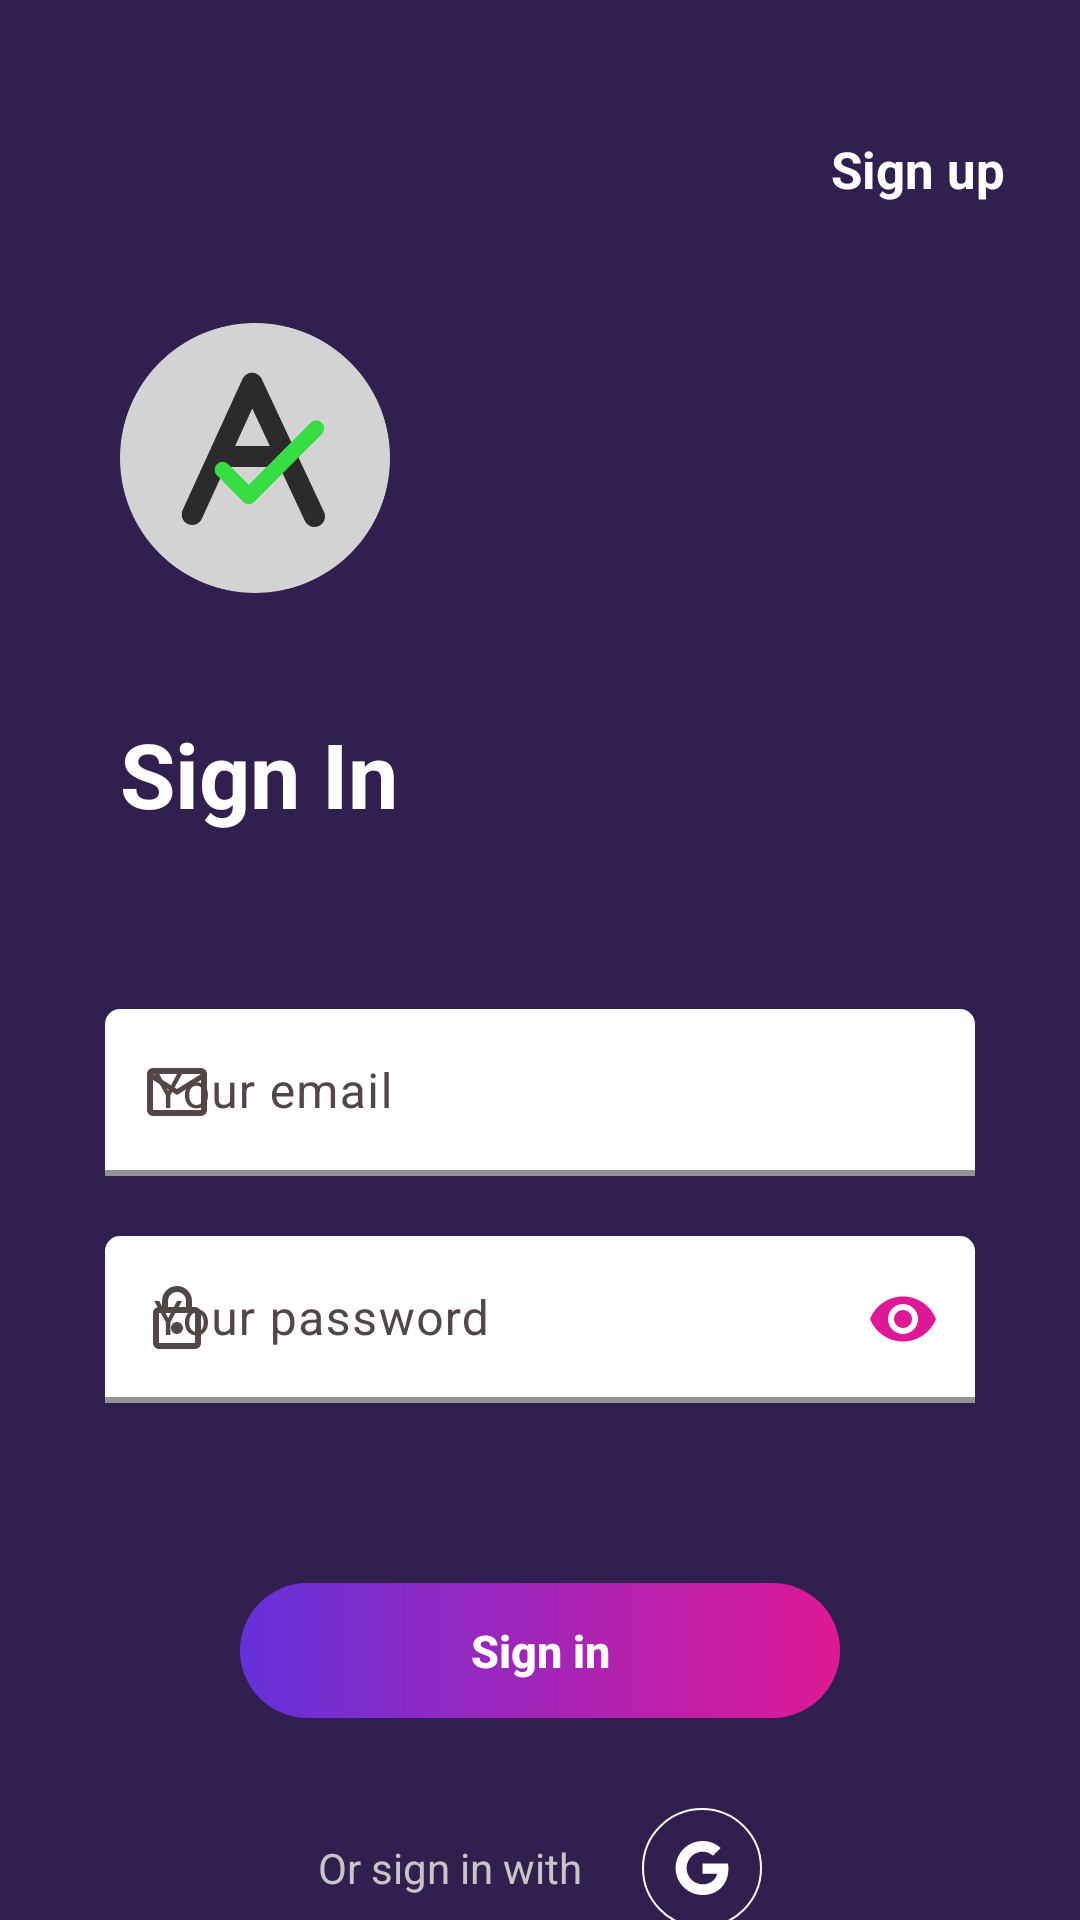

The Android layout XML behind this screen, and the referenced resources:
<!-- AndroidManifest.xml: application theme Theme.CollegeManagementApp -->
<!-- res/layout/fragment_sign_in.xml -->
<?xml version="1.0" encoding="utf-8"?>
<LinearLayout xmlns:android="http://schemas.android.com/apk/res/android"
    xmlns:app="http://schemas.android.com/apk/res-auto"
    xmlns:tools="http://schemas.android.com/tools"
    android:layout_width="match_parent"
    android:layout_height="match_parent"
    android:background="@drawable/app_theme_background_drawable"
    android:gravity="center_horizontal"
    android:orientation="vertical"
    tools:context=".singin_signup.fragments.SignInWithGoogleFragment">

    <RelativeLayout
        android:layout_width="match_parent"
        android:layout_height="wrap_content"
        android:layout_marginTop="45dp">

        <ImageView
            android:id="@+id/arrowBack"
            android:layout_width="wrap_content"
            android:layout_height="wrap_content"
            android:layout_gravity="start"
            android:layout_marginStart="25dp"
            android:contentDescription="@null"
            android:src="@drawable/ic_arrow_back_ios" />

        <TextView
            android:id="@+id/signUpTVBtn"
            android:layout_width="wrap_content"
            android:layout_height="wrap_content"
            android:layout_alignParentEnd="true"
            android:layout_gravity="end"
            android:layout_marginEnd="25dp"
            android:background="?selectableItemBackgroundBorderless"
            android:text="@string/sign_up"
            android:textColor="@color/white"
            android:textSize="17sp"
            android:textStyle="bold"
            tools:ignore="RelativeOverlap" />

    </RelativeLayout>

    <ImageView
        android:layout_width="90dp"
        android:layout_height="90dp"
        android:layout_gravity="start"
        android:layout_marginStart="40dp"
        android:layout_marginTop="40dp"
        android:contentDescription="@null"
        android:src="@drawable/a_logo_512" />

    <TextView
        android:layout_width="wrap_content"
        android:layout_height="wrap_content"
        android:layout_gravity="start"
        android:layout_marginStart="40dp"
        android:layout_marginTop="40dp"
        android:text="Sign In"
        android:textColor="@color/white"
        android:textSize="30sp"
        android:textStyle="bold" />

    <TextView
        android:id="@+id/chooseRoleTV"
        android:layout_width="wrap_content"
        android:layout_height="wrap_content"
        android:layout_gravity="start"
        android:layout_marginStart="42dp"
        android:layout_marginTop="2dp"
        android:textColor="@color/grey"
        android:textSize="12sp"
        android:textStyle="normal"
        tools:text="as Student" />

    
    <com.google.android.material.textfield.TextInputLayout
        style="@style/Widget.Material3.TextInputLayout.OutlinedBox"
        android:layout_width="match_parent"
        android:layout_height="wrap_content"
        android:layout_marginStart="35dp"
        android:layout_marginTop="40dp"
        android:layout_marginEnd="35dp"
        android:hint="@string/your_email"
        android:textColorHighlight="@color/white"
        android:textColorHint="@color/hint_color"
        app:boxBackgroundColor="@color/white"
        app:boxBackgroundMode="filled"
        app:boxCollapsedPaddingTop="5dp"
        app:boxCornerRadiusBottomEnd="0dp"
        app:boxCornerRadiusBottomStart="0dp"
        app:boxCornerRadiusTopEnd="5dp"
        app:boxCornerRadiusTopStart="5dp"
        app:boxStrokeColor="@color/pink"
        app:boxStrokeWidth="2dp"
        app:boxStrokeWidthFocused="2dp"
        app:hintAnimationEnabled="true"
        app:hintEnabled="true"
        app:hintTextColor="@color/pink"
        app:startIconDrawable="@drawable/ic_outline_email"
        app:startIconTint="@color/hint_color">

        <com.google.android.material.textfield.TextInputEditText
            android:id="@+id/etEmail"
            android:layout_width="match_parent"
            android:layout_height="wrap_content" />
    </com.google.android.material.textfield.TextInputLayout>

    <com.google.android.material.textfield.TextInputLayout
        style="@style/Widget.Material3.TextInputLayout.OutlinedBox"
        android:layout_width="match_parent"
        android:layout_height="wrap_content"
        android:layout_marginStart="35dp"
        android:layout_marginTop="20dp"
        android:layout_marginEnd="35dp"
        android:hint="@string/your_password"
        android:textColorHighlight="@color/white"
        android:textColorHint="@color/hint_color"
        app:boxBackgroundColor="@color/white"
        app:boxBackgroundMode="filled"
        app:boxCollapsedPaddingTop="5dp"
        app:boxCornerRadiusBottomEnd="0dp"
        app:boxCornerRadiusBottomStart="0dp"
        app:boxCornerRadiusTopEnd="5dp"
        app:boxCornerRadiusTopStart="5dp"
        app:boxStrokeColor="@color/pink"
        app:boxStrokeWidth="2dp"
        app:boxStrokeWidthFocused="2dp"
        app:hintAnimationEnabled="true"
        app:hintEnabled="true"
        app:hintTextColor="@color/pink"

        app:passwordToggleEnabled="true"
        app:passwordToggleTint="@color/pink"
        app:startIconDrawable="@drawable/ic_outline_lock"
        app:startIconTint="@color/hint_color">

        <com.google.android.material.textfield.TextInputEditText
            android:id="@+id/etPassword"
            android:layout_width="match_parent"
            android:layout_height="wrap_content"
            android:inputType="textPassword" />
    </com.google.android.material.textfield.TextInputLayout>

    <RelativeLayout
        android:layout_width="wrap_content"
        android:layout_height="wrap_content"
        android:layout_marginTop="60dp">

        <androidx.appcompat.widget.AppCompatButton
            android:id="@+id/signInBtn"
            android:layout_width="200dp"
            android:layout_height="45dp"
            android:background="@drawable/button_gradient"
            android:text="@string/sign_in"
            android:textAllCaps="false"
            android:textColor="@color/white"
            android:textSize="15sp"
            android:textStyle="bold" />

        <ProgressBar
            android:id="@+id/progress_bar"
            android:layout_width="wrap_content"
            android:layout_height="wrap_content"
            android:layout_centerInParent="true"
            android:indeterminate="true"
            android:indeterminateDrawable="@drawable/progress_bg"
            android:visibility="gone" />

    </RelativeLayout>


    <LinearLayout
        android:id="@+id/llSignUpWithGoogle"
        android:layout_width="wrap_content"
        android:layout_height="wrap_content"
        android:layout_marginTop="30dp"
        android:orientation="horizontal">

        <TextView
            android:layout_width="wrap_content"
            android:layout_height="wrap_content"
            android:layout_marginEnd="20dp"
            android:layout_weight="2"
            android:text="Or sign in with"
            android:textColor="@color/grey" />

        

        <com.google.android.material.button.MaterialButton
            android:id="@+id/googleSignUpBtn"
            style="@style/Widget.MaterialComponents.Button.OutlinedButton"
            android:layout_width="40dp"
            android:layout_height="40dp"
            android:layout_weight="1"
            android:insetLeft="0dp"
            android:insetTop="0dp"
            android:insetRight="0dp"
            android:insetBottom="0dp"
            app:cornerRadius="20dp"
            app:icon="@drawable/g_image"
            app:iconGravity="textStart"
            app:iconPadding="0dp"
            app:iconTint="@color/white"
            app:rippleColor="#2503DAC5"
            app:strokeColor="@color/white"
            app:strokeWidth="0.7dp" />
    </LinearLayout>

</LinearLayout>
<!-- resources referenced by this layout -->
<resources>
  <color name="grey">#C6C6C6</color>
  <color name="hint_color">#534646</color>
  <color name="pink">#DF1996</color>
  <color name="white">#FFFFFFFF</color>
  <!-- drawable app_theme_background_drawable (drawable) -->
  <?xml version="1.0" encoding="utf-8"?>
  <shape xmlns:android="http://schemas.android.com/apk/res/android"
      android:shape="rectangle">
  
      <gradient
          android:angle="45"
          android:centerColor="@color/dark_purple"
          android:endColor="@color/dark_purple"
          android:startColor="@color/dark_purple" />
  
  
  </shape>
  <!-- drawable button_gradient (drawable) -->
  <?xml version="1.0" encoding="utf-8"?>
  <shape xmlns:android="http://schemas.android.com/apk/res/android"
      android:shape="rectangle">
  
      <gradient android:startColor="#6531DA"
          android:endColor="@color/pink"/>
  
      <corners android:radius="50dp"/>
  </shape>
  <!-- drawable ic_outline_email (drawable) -->
  <vector xmlns:android="http://schemas.android.com/apk/res/android"
      android:width="24dp"
      android:height="24dp"
      android:tint="#FFFFFF"
      android:viewportWidth="24"
      android:viewportHeight="24">
      <path
          android:fillColor="@color/grey"
          android:pathData="M22,6c0,-1.1 -0.9,-2 -2,-2L4,4c-1.1,0 -2,0.9 -2,2v12c0,1.1 0.9,2 2,2h16c1.1,0 2,-0.9 2,-2L22,6zM20,6l-8,5 -8,-5h16zM20,18L4,18L4,8l8,5 8,-5v10z" />
  </vector>
  <!-- drawable ic_outline_lock (drawable) -->
  <vector android:height="24dp" android:tint="#FFFFFF"
      android:viewportHeight="24" android:viewportWidth="24"
      android:width="24dp" xmlns:android="http://schemas.android.com/apk/res/android">
      <path android:fillColor="@color/grey" android:pathData="M18,8h-1L17,6c0,-2.76 -2.24,-5 -5,-5S7,3.24 7,6v2L6,8c-1.1,0 -2,0.9 -2,2v10c0,1.1 0.9,2 2,2h12c1.1,0 2,-0.9 2,-2L20,10c0,-1.1 -0.9,-2 -2,-2zM9,6c0,-1.66 1.34,-3 3,-3s3,1.34 3,3v2L9,8L9,6zM18,20L6,20L6,10h12v10zM12,17c1.1,0 2,-0.9 2,-2s-0.9,-2 -2,-2 -2,0.9 -2,2 0.9,2 2,2z"/>
  </vector>
  <!-- drawable progress_bg (drawable) -->
  <?xml version="1.0" encoding="utf-8"?>
  <rotate xmlns:android="http://schemas.android.com/apk/res/android"
      android:fromDegrees="0"
      android:pivotX="50%"
      android:pivotY="50%"
      android:toDegrees="360">
  
      
      <shape
          android:innerRadiusRatio="3"
          android:shape="ring"
          android:thicknessRatio="8"
          android:useLevel="false">
  
          
          <size
              android:width="76dip"
              android:height="76dip" />
  
          
          <gradient
              android:angle="0"
              android:endColor="#00ffffff"
              android:startColor="#FF308A"
              android:type="sweep"
              android:useLevel="false" />
      </shape>
  
  </rotate>
  <string name="sign_in">Sign in</string>
  <string name="sign_up">Sign up</string>
  <string name="your_email">Your email</string>
  <string name="your_password">Your password</string>
  <color name="dark_purple">#311f4f</color>
  <color name="light_purple">#E3D3FD</color>
  <style name="TextAppearance.App.Subtitle1" parent="TextAppearance.MaterialComponents.Subtitle1">
          <item name="fontFamily">@font/rubik_font</item>
          <item name="android:fontFamily">@font/rubik_font</item>
          <item name="android:textColor">@color/black</item>
      </style>
  <style name="AppModalDialogTheme" parent="Theme.Material3.Light.BottomSheetDialog">
          <item name="bottomSheetStyle">@style/AppModelStyle</item>
          <item name="android:windowSoftInputMode">adjustResize</item>
      </style>
  <color name="black">#FF000000</color>
  <style name="AppModelStyle" parent="Widget.Design.BottomSheet.Modal">
          <item name="android:background">@android:color/transparent</item>
          <item name="behavior_draggable">true</item>
      </style>
</resources>
